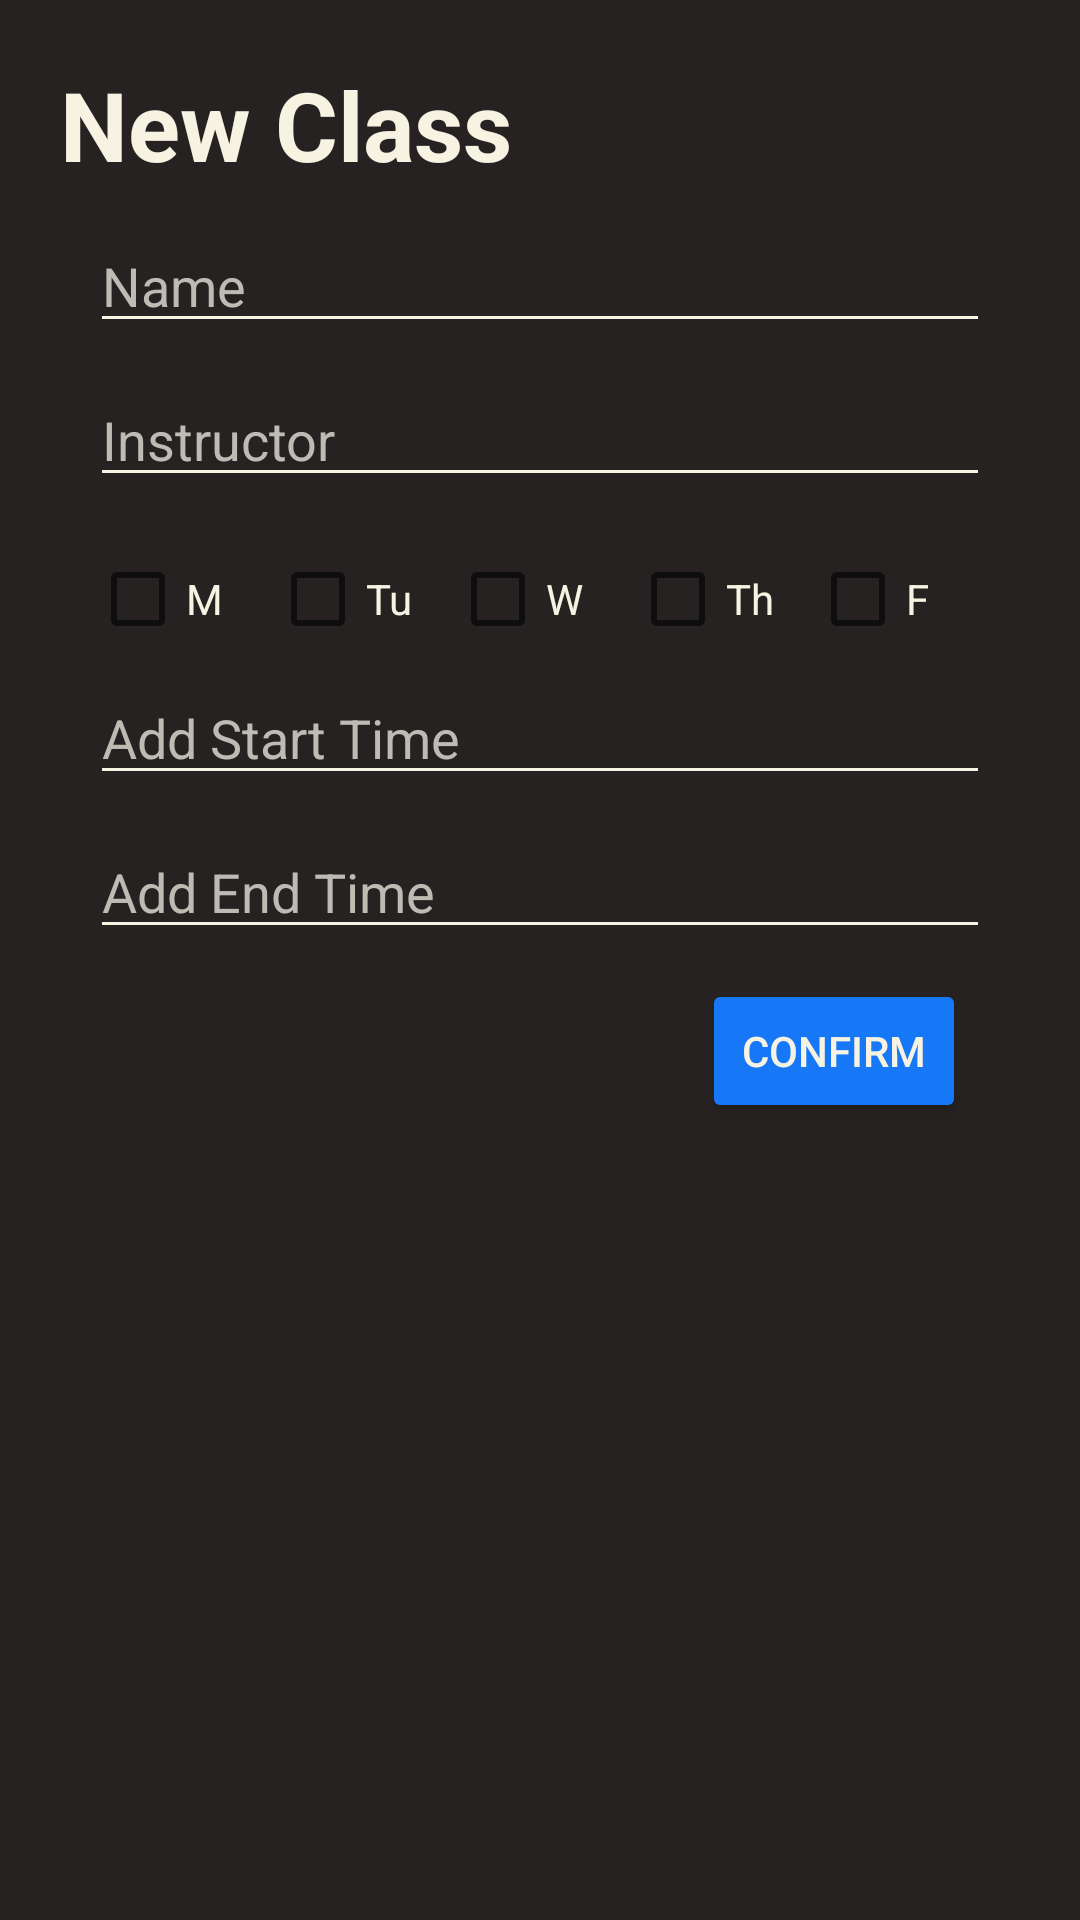

Write the Android layout XML for this screen, with the resource values it uses.
<!-- AndroidManifest.xml: application theme Theme.SchedulerApp -->
<!-- res/layout/fragment_new_class.xml -->
<?xml version="1.0" encoding="utf-8"?>
<FrameLayout xmlns:android="http://schemas.android.com/apk/res/android"
    xmlns:tools="http://schemas.android.com/tools"
    android:layout_width="match_parent"
    android:layout_height="match_parent"
    android:background="@color/gray"
    tools:context=".ui.calendar.NewEventFragment">

    

    <LinearLayout
        android:layout_width="match_parent"
        android:layout_height="match_parent"
        android:orientation="vertical"
        android:padding="20dp">

        <TextView
            android:layout_width="match_parent"
            android:layout_height="wrap_content"
            android:text="@string/add_class"
            android:textColor="@color/beige"
            android:textSize="32sp"
            android:textStyle="bold" />

        <LinearLayout
            android:layout_width="match_parent"
            android:layout_height="wrap_content"
            android:orientation="vertical"
            android:padding="10dp">

            <EditText
                android:id="@+id/name_input"
                android:layout_width="match_parent"
                android:layout_height="wrap_content"
                android:layout_marginBottom="10dp"
                android:backgroundTint="@color/beige"
                android:ems="10"
                android:hint="Name"
                android:inputType="text"
                android:textColor="@color/beige"
                android:textColorHint="@color/dim_beige" />

            <EditText
                android:id="@+id/instructor_input"
                android:layout_width="match_parent"
                android:layout_height="wrap_content"
                android:layout_marginBottom="10dp"
                android:backgroundTint="@color/beige"
                android:ems="10"
                android:hint="Instructor"
                android:inputType="text"
                android:textColor="@color/beige"
                android:textColorHint="@color/dim_beige" />

            <LinearLayout
                android:layout_width="match_parent"
                android:layout_height="wrap_content"
                android:orientation="horizontal">

                <CheckBox
                    android:id="@+id/monday_box"
                    android:layout_width="wrap_content"
                    android:layout_height="wrap_content"
                    android:layout_weight="1"
                    android:text="M"
                    android:textColor="@color/beige" />

                <CheckBox
                    android:id="@+id/tuesday_box"
                    android:layout_width="wrap_content"
                    android:layout_height="wrap_content"
                    android:layout_weight="1"
                    android:text="Tu"
                    android:textColor="@color/beige" />

                <CheckBox
                    android:id="@+id/wednesday_box"
                    android:layout_width="wrap_content"
                    android:layout_height="wrap_content"
                    android:layout_weight="1"
                    android:text="W"
                    android:textColor="@color/beige" />

                <CheckBox
                    android:id="@+id/thursday_box"
                    android:layout_width="wrap_content"
                    android:layout_height="wrap_content"
                    android:layout_weight="1"
                    android:text="Th"
                    android:textColor="@color/beige" />

                <CheckBox
                    android:id="@+id/friday_box"
                    android:layout_width="wrap_content"
                    android:layout_height="wrap_content"
                    android:layout_weight="1"
                    android:text="F"
                    android:textColor="@color/beige" />
            </LinearLayout>

            <EditText
                android:id="@+id/editTextTimeStart"
                android:layout_width="match_parent"
                android:layout_height="wrap_content"
                android:layout_marginBottom="10dp"
                android:backgroundTint="@color/beige"
                android:ems="10"
                android:focusable="false"
                android:hint="Add Start Time"
                android:inputType="time"
                android:textColor="@color/beige"
                android:textColorHint="@color/dim_beige" />

            <EditText
                android:id="@+id/editTextTimeEnd"
                android:layout_width="match_parent"
                android:layout_height="wrap_content"
                android:layout_marginBottom="10dp"
                android:backgroundTint="@color/beige"
                android:ems="10"
                android:focusable="false"
                android:hint="Add End Time"
                android:inputType="time"
                android:textColor="@color/beige"
                android:textColorHint="@color/dim_beige" />

            <Button
                android:id="@+id/addClassButton"
                android:layout_width="wrap_content"
                android:layout_height="wrap_content"
                android:layout_gravity="right"
                android:layout_marginEnd="8dp"
                android:backgroundTint="@color/burnt"
                android:text="Confirm"
                android:textColor="@color/beige" />
        </LinearLayout>


        <FrameLayout
            android:layout_width="match_parent"
            android:layout_height="match_parent">

            <ImageView
                android:id="@+id/imageView2"
                android:layout_width="150dp"
                android:layout_height="150dp"
                android:layout_gravity="center"
                android:src="@drawable/add_class_icon" />
        </FrameLayout>

    </LinearLayout>

</FrameLayout>
<!-- resources referenced by this layout -->
<resources>
  <color name="beige">#FFF7F3E3</color>
  <color name="burnt">#FF1678f7</color>
  <color name="dim_beige">#FFbdbbb3</color>
  <color name="gray">#FF252221</color>
  <string name="add_class">New Class</string>
  <style name="Theme.SchedulerApp" parent="Theme.MaterialComponents.DayNight.NoActionBar">
          
          <item name="colorPrimary">@color/purple_500</item>
          <item name="colorPrimaryVariant">@color/purple_700</item>
          <item name="colorOnPrimary">@color/gray</item>
          
          <item name="colorSecondary">@color/burnt</item>
          <item name="colorSecondaryVariant">@color/burnt</item>
          <item name="colorOnSecondary">@color/black</item>
          
          <item name="android:statusBarColor">@color/gray</item>
          <item name="android:navigationBarColor">@color/gray</item>
          
      </style>
  <color name="purple_500">#FF3700B3</color>
  <color name="purple_700">#FF3700B3</color>
  <color name="black">#FF000000</color>
</resources>
